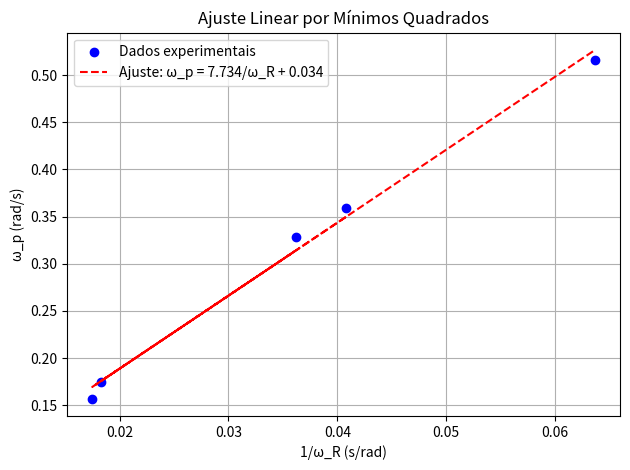

Recreate this plot in Python.
import numpy as np
import matplotlib.pyplot as plt

# Dados experimentais
dados = {
    'Massa (g)': [30, 30, 30, 30, 30],
    'Voltas': [39, 91, 44, 87, 25],
    'Tempo (s)': [10, 10, 10, 10, 10],
    'Volta_precessao': [0.5, 0.5, 0.5, 0.5, 0.5],
    'Tempo_precessao (s)': [8.75, 20, 9.56, 18, 6.09]
}

massa = np.array(dados['Massa (g)']) / 1000  # kg
voltas = np.array(dados['Voltas'])
tempo = np.array(dados['Tempo (s)'])
volta_precessao = np.array(dados['Volta_precessao'])
tempo_precessao = np.array(dados['Tempo_precessao (s)'])

# Parâmetros fixos
g = 9.81  # m/s²
r_estrela = 0.27  # m
m_estrela = 0.03  # kg

# Cálculos das velocidades angulares
omega_R = (2 * np.pi * voltas) / tempo  # rad/s
T_p = tempo_precessao / volta_precessao  # s
omega_p = (2 * np.pi) / T_p  # rad/s

# Linearização: ω_p vs 1/ω_R
x = 1 / omega_R  # 1/ω_R (variável independente)
y = omega_p      # ω_p (variável dependente)

# =============================================
# IMPLEMENTAÇÃO DOS MÍNIMOS QUADRADOS
# =============================================
n = len(x)
sum_x = np.sum(x)
sum_y = np.sum(y)
sum_xy = np.sum(x * y)
sum_x2 = np.sum(x**2)

# Cálculo dos coeficientes da reta y = a*x + b
a = (n * sum_xy - sum_x * sum_y) / (n * sum_x2 - sum_x**2)  # Coef. angular
b = (sum_y - a * sum_x) / n                                 # Coef. linear

# Cálculo do momento de inércia
I_p = (m_estrela * g * r_estrela) / a

# Cálculo do coeficiente de determinação R²
y_medio = np.mean(y)
SST = np.sum((y - y_medio)**2)          # Soma total dos quadrados
SSR = np.sum((a * x + b - y_medio)**2)  # Soma dos quadrados da regressão
R2 = SSR / SST                          # Coeficiente de determinação

# Cálculo dos resíduos
y_pred = a * x + b
residuos = y - y_pred

# =========================
# SAÍDAS NO CONSOLE
# =========================
print("===== RESULTADOS DO AJUSTE MANUAL =====")
print(f"Coeficiente angular (a): {a:.6f} rad²/s²")
print(f"Coeficiente linear (b): {b:.6f} rad/s")
print(f"Coeficiente de determinação (R²): {R2:.6f}")
print(f"Momento de inércia (I_p): {I_p:.6f} kg·m²")

print("\n===== TABELA DE DADOS E AJUSTE =====")
print("| Exp | 1/ω_R (s/rad) | ω_p (rad/s) | ω_p_ajustado | Resíduo  |")
print("|-----|----------------|-------------|--------------|----------|")
for i in range(n):
    print(f"| {i+1:2d} | {x[i]:14.4f} | {y[i]:11.3f} | {y_pred[i]:11.3f} | {residuos[i]:8.3f} |")

# =============================================
# GRÁFICOS
# =============================================
plt.figure()
plt.scatter(x, y, color='blue', label='Dados experimentais')
plt.plot(x, a * x + b, 'r--', label=f'Ajuste: ω_p = {a:.3f}/ω_R + {b:.3f}')
plt.xlabel('1/ω_R (s/rad)')
plt.ylabel('ω_p (rad/s)')
plt.title('Ajuste Linear por Mínimos Quadrados')
plt.legend()
plt.grid(True)


plt.tight_layout()
plt.show()